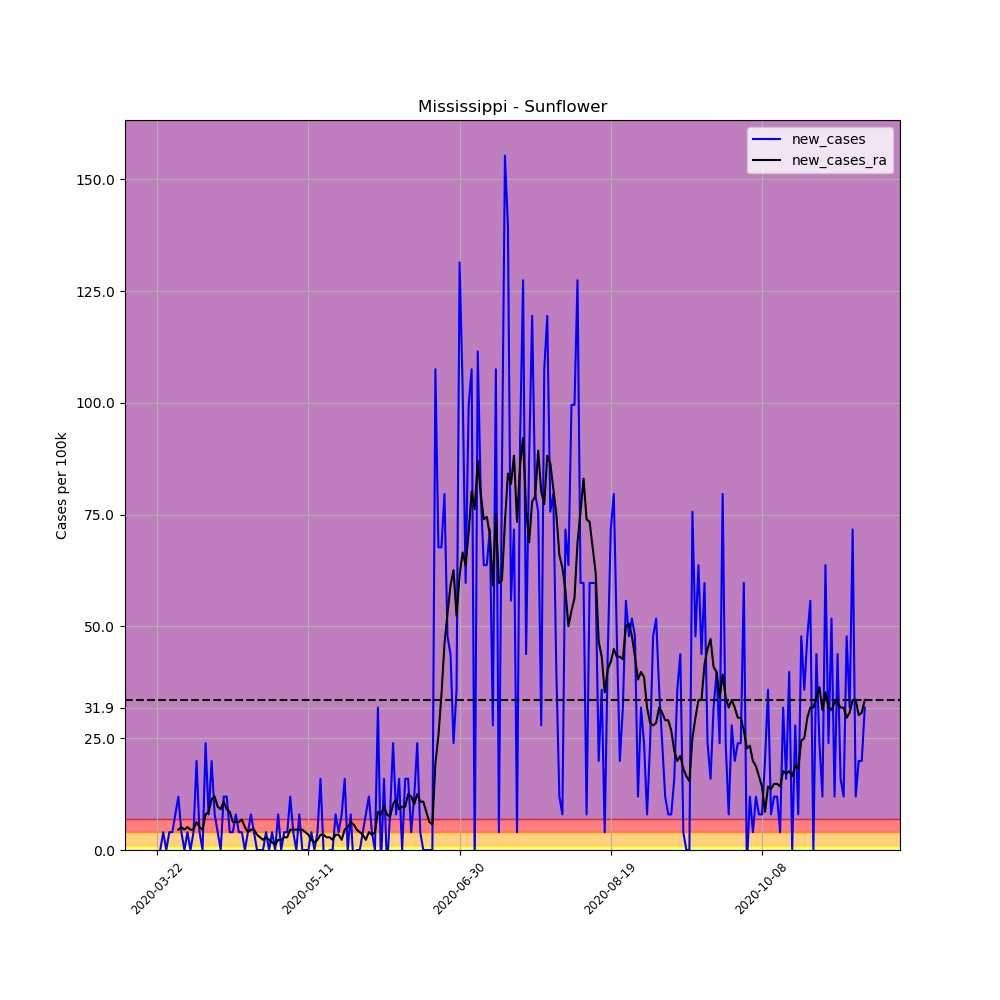

Source data for this figure (header and first rows):
, date, county, state, fips, cases, deaths, COUNTY, STNAME, CTYNAME, POPESTIMATE2019, per_100k, per_100k_ra, new_cases, new_cases_ra
257271, 2020-03-22, Sunflower, Mississippi, 28133, 2, 0, 133, Mississippi, Sunflower, 25110, 7.965, , , 
257272, 2020-03-23, Sunflower, Mississippi, 28133, 2, 0, 133, Mississippi, Sunflower, 25110, 7.965, , 0.0, 
257273, 2020-03-24, Sunflower, Mississippi, 28133, 3, 0, 133, Mississippi, Sunflower, 25110, 11.95, , 3.982, 
257274, 2020-03-25, Sunflower, Mississippi, 28133, 3, 0, 133, Mississippi, Sunflower, 25110, 11.95, , 0.0, 
257275, 2020-03-26, Sunflower, Mississippi, 28133, 4, 0, 133, Mississippi, Sunflower, 25110, 15.93, , 3.982, 
257276, 2020-03-27, Sunflower, Mississippi, 28133, 5, 0, 133, Mississippi, Sunflower, 25110, 19.91, , 3.982, 
257277, 2020-03-28, Sunflower, Mississippi, 28133, 7, 1, 133, Mississippi, Sunflower, 25110, 27.88, 14.79, 7.965, 
257278, 2020-03-29, Sunflower, Mississippi, 28133, 10, 1, 133, Mississippi, Sunflower, 25110, 39.82, 19.34, 11.95, 4.551
257279, 2020-03-30, Sunflower, Mississippi, 28133, 11, 1, 133, Mississippi, Sunflower, 25110, 43.81, 24.46, 3.982, 5.12
257280, 2020-03-31, Sunflower, Mississippi, 28133, 11, 1, 133, Mississippi, Sunflower, 25110, 43.81, 29.02, 0.0, 4.551
257281, 2020-04-01, Sunflower, Mississippi, 28133, 12, 1, 133, Mississippi, Sunflower, 25110, 47.79, 34.14, 3.982, 5.12
257282, 2020-04-02, Sunflower, Mississippi, 28133, 12, 1, 133, Mississippi, Sunflower, 25110, 47.79, 38.69, 0.0, 4.551
257283, 2020-04-03, Sunflower, Mississippi, 28133, 13, 1, 133, Mississippi, Sunflower, 25110, 51.77, 43.24, 3.982, 4.551
257284, 2020-04-04, Sunflower, Mississippi, 28133, 18, 1, 133, Mississippi, Sunflower, 25110, 71.68, 49.5, 19.91, 6.258
257285, 2020-04-05, Sunflower, Mississippi, 28133, 19, 1, 133, Mississippi, Sunflower, 25110, 75.67, 54.62, 3.982, 5.12
257286, 2020-04-06, Sunflower, Mississippi, 28133, 19, 1, 133, Mississippi, Sunflower, 25110, 75.67, 59.17, 0.0, 4.551
257287, 2020-04-07, Sunflower, Mississippi, 28133, 25, 1, 133, Mississippi, Sunflower, 25110, 99.56, 67.13, 23.89, 7.965
257288, 2020-04-08, Sunflower, Mississippi, 28133, 27, 1, 133, Mississippi, Sunflower, 25110, 107.5, 75.67, 7.965, 8.534
257289, 2020-04-09, Sunflower, Mississippi, 28133, 32, 1, 133, Mississippi, Sunflower, 25110, 127.4, 87.05, 19.91, 11.38
257290, 2020-04-10, Sunflower, Mississippi, 28133, 34, 1, 133, Mississippi, Sunflower, 25110, 135.4, 98.99, 7.965, 11.95
257291, 2020-04-11, Sunflower, Mississippi, 28133, 35, 1, 133, Mississippi, Sunflower, 25110, 139.4, 108.7, 3.982, 9.672
257292, 2020-04-12, Sunflower, Mississippi, 28133, 35, 1, 133, Mississippi, Sunflower, 25110, 139.4, 117.8, 0.0, 9.103
257293, 2020-04-13, Sunflower, Mississippi, 28133, 38, 1, 133, Mississippi, Sunflower, 25110, 151.3, 128.6, 11.95, 10.81
257294, 2020-04-14, Sunflower, Mississippi, 28133, 41, 2, 133, Mississippi, Sunflower, 25110, 163.3, 137.7, 11.95, 9.103
257295, 2020-04-15, Sunflower, Mississippi, 28133, 42, 2, 133, Mississippi, Sunflower, 25110, 167.3, 146.2, 3.982, 8.534
257296, 2020-04-16, Sunflower, Mississippi, 28133, 43, 2, 133, Mississippi, Sunflower, 25110, 171.2, 152.5, 3.982, 6.258
257297, 2020-04-17, Sunflower, Mississippi, 28133, 45, 2, 133, Mississippi, Sunflower, 25110, 179.2, 158.7, 7.965, 6.258
257298, 2020-04-18, Sunflower, Mississippi, 28133, 46, 2, 133, Mississippi, Sunflower, 25110, 183.2, 165, 3.982, 6.258
257299, 2020-04-19, Sunflower, Mississippi, 28133, 47, 2, 133, Mississippi, Sunflower, 25110, 187.2, 171.8, 3.982, 6.827
257300, 2020-04-20, Sunflower, Mississippi, 28133, 47, 2, 133, Mississippi, Sunflower, 25110, 187.2, 176.9, 0.0, 5.12
257301, 2020-04-21, Sunflower, Mississippi, 28133, 48, 2, 133, Mississippi, Sunflower, 25110, 191.2, 180.9, 3.982, 3.982
257302, 2020-04-22, Sunflower, Mississippi, 28133, 50, 2, 133, Mississippi, Sunflower, 25110, 199.1, 185.5, 7.965, 4.551
257303, 2020-04-23, Sunflower, Mississippi, 28133, 51, 2, 133, Mississippi, Sunflower, 25110, 203.1, 190, 3.982, 4.551
257304, 2020-04-24, Sunflower, Mississippi, 28133, 51, 2, 133, Mississippi, Sunflower, 25110, 203.1, 193.4, 0.0, 3.414
257305, 2020-04-25, Sunflower, Mississippi, 28133, 51, 2, 133, Mississippi, Sunflower, 25110, 203.1, 196.3, 0.0, 2.845
257306, 2020-04-26, Sunflower, Mississippi, 28133, 51, 2, 133, Mississippi, Sunflower, 25110, 203.1, 198.6, 0.0, 2.276
257307, 2020-04-27, Sunflower, Mississippi, 28133, 52, 2, 133, Mississippi, Sunflower, 25110, 207.1, 201.4, 3.982, 2.845
257308, 2020-04-28, Sunflower, Mississippi, 28133, 52, 2, 133, Mississippi, Sunflower, 25110, 207.1, 203.7, 0.0, 2.276
257309, 2020-04-29, Sunflower, Mississippi, 28133, 53, 2, 133, Mississippi, Sunflower, 25110, 211.1, 205.4, 3.982, 1.707
257310, 2020-04-30, Sunflower, Mississippi, 28133, 53, 2, 133, Mississippi, Sunflower, 25110, 211.1, 206.5, 0.0, 1.138
257311, 2020-05-01, Sunflower, Mississippi, 28133, 55, 2, 133, Mississippi, Sunflower, 25110, 219, 208.8, 7.965, 2.276
257312, 2020-05-02, Sunflower, Mississippi, 28133, 55, 2, 133, Mississippi, Sunflower, 25110, 219, 211.1, 0.0, 2.276
257313, 2020-05-03, Sunflower, Mississippi, 28133, 56, 2, 133, Mississippi, Sunflower, 25110, 223, 213.9, 3.982, 2.845
257314, 2020-05-04, Sunflower, Mississippi, 28133, 57, 3, 133, Mississippi, Sunflower, 25110, 227, 216.8, 3.982, 2.845
257315, 2020-05-05, Sunflower, Mississippi, 28133, 60, 3, 133, Mississippi, Sunflower, 25110, 238.9, 221.3, 11.95, 4.551
257316, 2020-05-06, Sunflower, Mississippi, 28133, 61, 3, 133, Mississippi, Sunflower, 25110, 242.9, 225.9, 3.982, 4.551
257317, 2020-05-07, Sunflower, Mississippi, 28133, 61, 3, 133, Mississippi, Sunflower, 25110, 242.9, 230.4, 0.0, 4.551
257318, 2020-05-08, Sunflower, Mississippi, 28133, 63, 3, 133, Mississippi, Sunflower, 25110, 250.9, 235, 7.965, 4.551
257319, 2020-05-09, Sunflower, Mississippi, 28133, 63, 3, 133, Mississippi, Sunflower, 25110, 250.9, 239.5, 0.0, 4.551
257320, 2020-05-10, Sunflower, Mississippi, 28133, 63, 3, 133, Mississippi, Sunflower, 25110, 250.9, 243.5, 0.0, 3.982
257321, 2020-05-11, Sunflower, Mississippi, 28133, 63, 3, 133, Mississippi, Sunflower, 25110, 250.9, 246.9, 0.0, 3.414
257322, 2020-05-12, Sunflower, Mississippi, 28133, 64, 3, 133, Mississippi, Sunflower, 25110, 254.9, 249.2, 3.982, 2.276
257323, 2020-05-13, Sunflower, Mississippi, 28133, 64, 3, 133, Mississippi, Sunflower, 25110, 254.9, 250.9, 0.0, 1.707
257324, 2020-05-14, Sunflower, Mississippi, 28133, 65, 3, 133, Mississippi, Sunflower, 25110, 258.9, 253.2, 3.982, 2.276
257325, 2020-05-15, Sunflower, Mississippi, 28133, 69, 3, 133, Mississippi, Sunflower, 25110, 274.8, 256.6, 15.93, 3.414
257326, 2020-05-16, Sunflower, Mississippi, 28133, 69, 3, 133, Mississippi, Sunflower, 25110, 274.8, 260, 0.0, 3.414
257327, 2020-05-17, Sunflower, Mississippi, 28133, 68, 3, 133, Mississippi, Sunflower, 25110, 270.8, 262.8, -3.982, 2.845
257328, 2020-05-18, Sunflower, Mississippi, 28133, 68, 3, 133, Mississippi, Sunflower, 25110, 270.8, 265.7, 0.0, 2.845
257329, 2020-05-19, Sunflower, Mississippi, 28133, 68, 3, 133, Mississippi, Sunflower, 25110, 270.8, 268, 0.0, 2.276
257330, 2020-05-20, Sunflower, Mississippi, 28133, 70, 3, 133, Mississippi, Sunflower, 25110, 278.8, 271.4, 7.965, 3.414
... 175 more rows
